Run: headless pygame with SDL's dummy video driver; simulated clock (each Clock.tick advances the game by its frame time, no real sleeping); random seed 0; keys injected as events and as key.get_pressed() state; no mouse input.
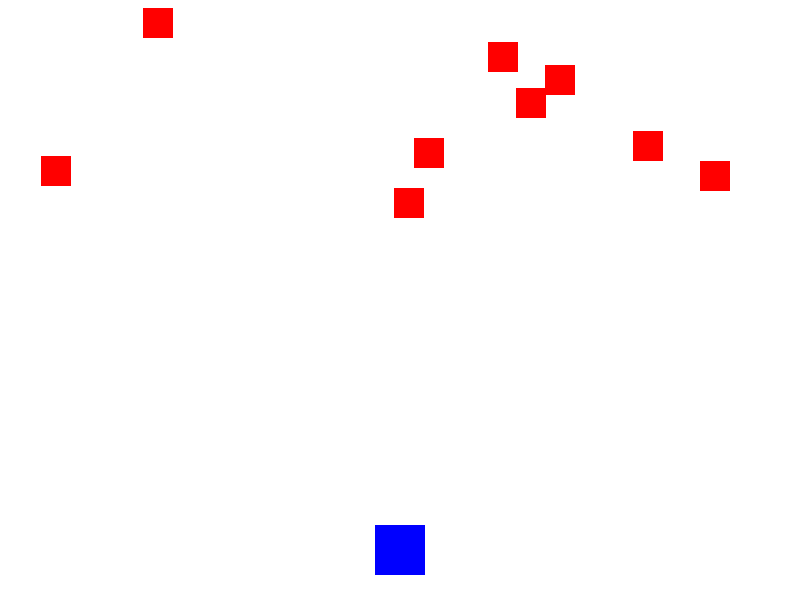
Frame 1 of 4 · flips 1–60 · no input
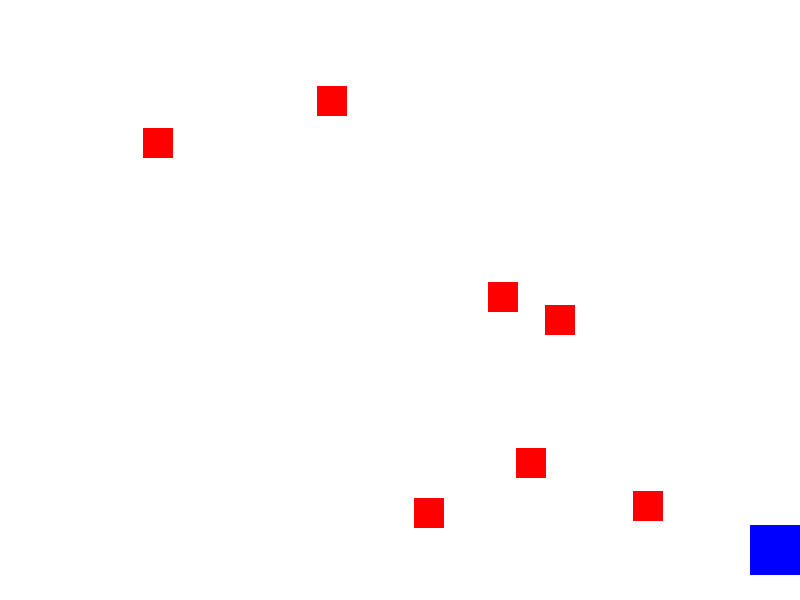
Frame 2 of 4 · flips 61–180 · tapped SPACE, RETURN · held RIGHT (→), D
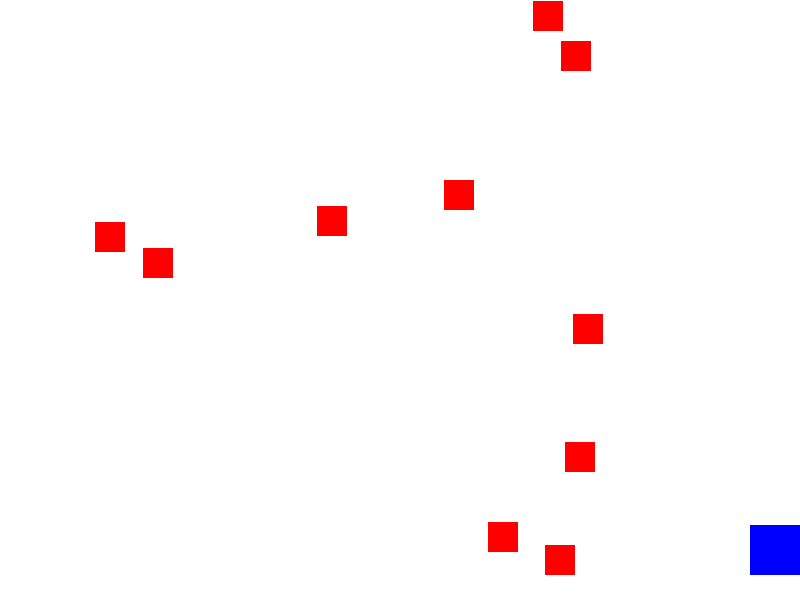
Frame 3 of 4 · flips 181–300 · held DOWN (↓), S
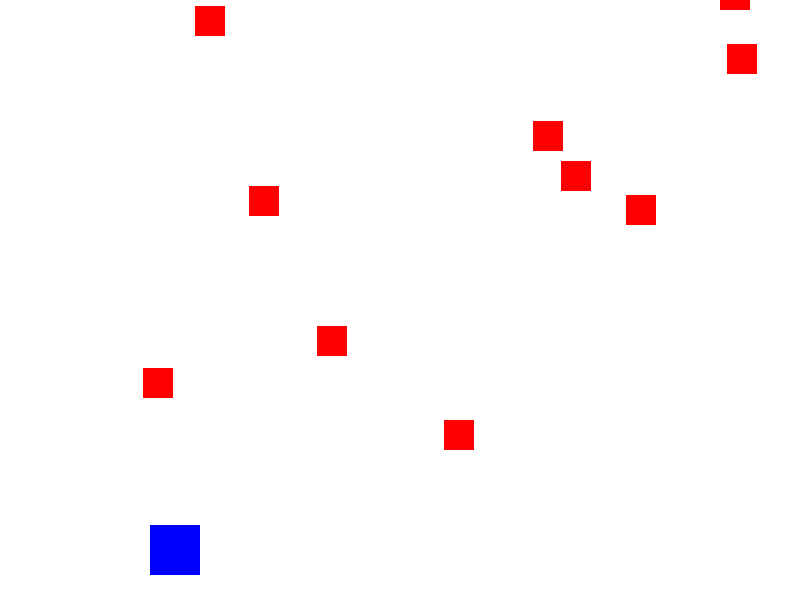
Frame 4 of 4 · flips 301–420 · held LEFT (←), A, UP (↑), W

The pygame program that drew these frames:

import pygame
import sys
import random

# 초기화
pygame.init()

# 화면 크기 및 설정
width, height = 800, 600
screen = pygame.display.set_mode((width, height))
pygame.display.set_caption("Sprite Collision")

# 색깔 정의
white = (255, 255, 255)

# 플레이어 클래스 정의
class Player(pygame.sprite.Sprite):
    def __init__(self):
        super().__init__()
        self.image = pygame.Surface((50, 50))
        self.image.fill((0, 0, 255))
        self.rect = self.image.get_rect()
        self.rect.center = (width // 2, height - 50)
        self.speed = 5

    def update(self):
        keys = pygame.key.get_pressed()
        if keys[pygame.K_LEFT] and self.rect.left > 0:
            self.rect.x -= self.speed
        if keys[pygame.K_RIGHT] and self.rect.right < width:
            self.rect.x += self.speed

# 아이템 클래스 정의
class Item(pygame.sprite.Sprite):
    def __init__(self):
        super().__init__()
        self.image = pygame.Surface((30, 30))
        self.image.fill((255, 0, 0))
        self.rect = self.image.get_rect()
        self.rect.x = random.randrange(width - self.rect.width)
        self.rect.y = random.randrange(-100, -40)
        self.speed = random.randrange(1, 5)

    def update(self):
        self.rect.y += self.speed
        if self.rect.top > height:
            self.rect.x = random.randrange(width - self.rect.width)
            self.rect.y = random.randrange(-100, -40)
            self.speed = random.randrange(1, 5)

# 스프라이트 그룹 생성
all_sprites = pygame.sprite.Group()
items = pygame.sprite.Group()

# 플레이어 및 아이템 생성
player = Player()
all_sprites.add(player)

for _ in range(10):
    item = Item()
    all_sprites.add(item)
    items.add(item)

# 게임 루프
clock = pygame.time.Clock()

running = True
while running:
    for event in pygame.event.get():
        if event.type == pygame.QUIT:
            running = False

    # 충돌 검사
    hits = pygame.sprite.spritecollide(player, items, True)
    for hit in hits:
        item = Item()
        all_sprites.add(item)
        items.add(item)

    # 업데이트
    all_sprites.update()

    # 화면 그리기
    screen.fill(white)
    all_sprites.draw(screen)

    # 화면 업데이트
    pygame.display.flip()

    # 초당 프레임 수 제한
    clock.tick(60)

pygame.quit()
sys.exit()
